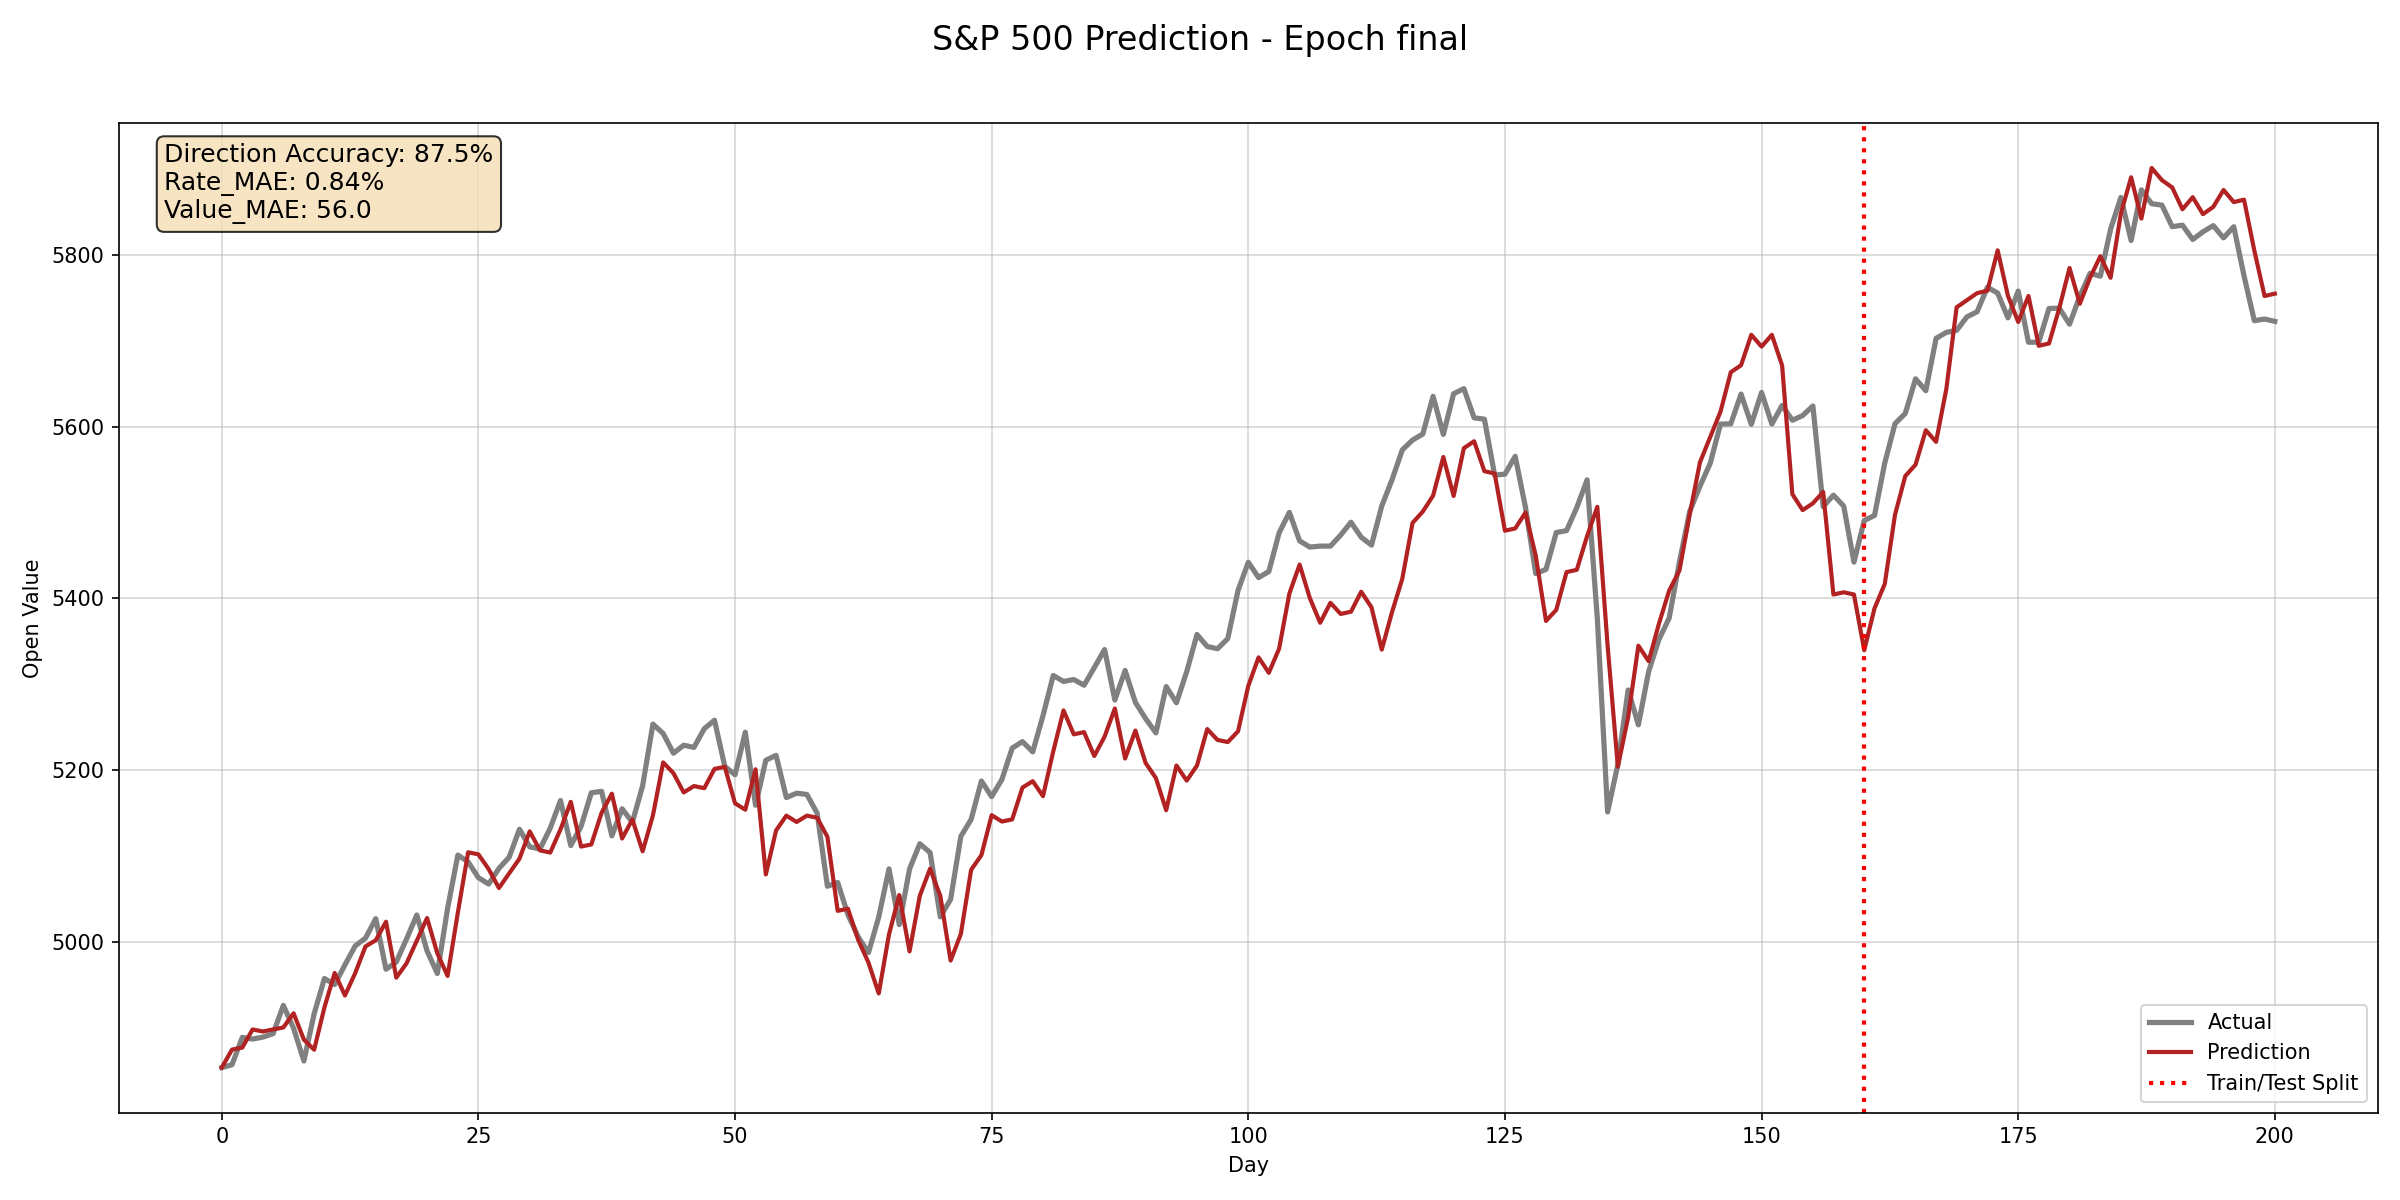

Source data for this figure (header and first rows):
Day, Actual_Value, Predicted_Value
0, 4853, 4853
1, 4857, 4874
2, 4889, 4877
3, 4887, 4898
4, 4889, 4895
5, 4893, 4898
6, 4926, 4900
7, 4899, 4917
8, 4861, 4886
9, 4916, 4874
10, 4957, 4923
11, 4950, 4964
12, 4973, 4937
13, 4995, 4963
14, 5004, 4994
15, 5027, 5002
16, 4968, 5023
17, 4976, 4958
18, 5003, 4975
19, 5031, 5001
20, 4989, 5028
21, 4963, 4986
22, 5039, 4960
23, 5101, 5034
24, 5093, 5104
25, 5075, 5102
26, 5067, 5085
27, 5085, 5063
28, 5099, 5080
29, 5131, 5097
30, 5111, 5129
31, 5108, 5106
32, 5132, 5104
33, 5164, 5131
34, 5112, 5163
35, 5134, 5111
36, 5173, 5113
37, 5175, 5150
38, 5123, 5172
39, 5155, 5120
40, 5139, 5142
41, 5182, 5105
42, 5253, 5147
43, 5242, 5209
44, 5220, 5196
45, 5229, 5174
46, 5226, 5181
47, 5248, 5179
48, 5258, 5201
49, 5204, 5204
50, 5194, 5161
51, 5244, 5154
52, 5159, 5201
53, 5211, 5078
54, 5217, 5130
55, 5168, 5147
56, 5173, 5139
57, 5172, 5147
58, 5150, 5144
59, 5065, 5122
... 141 more rows
